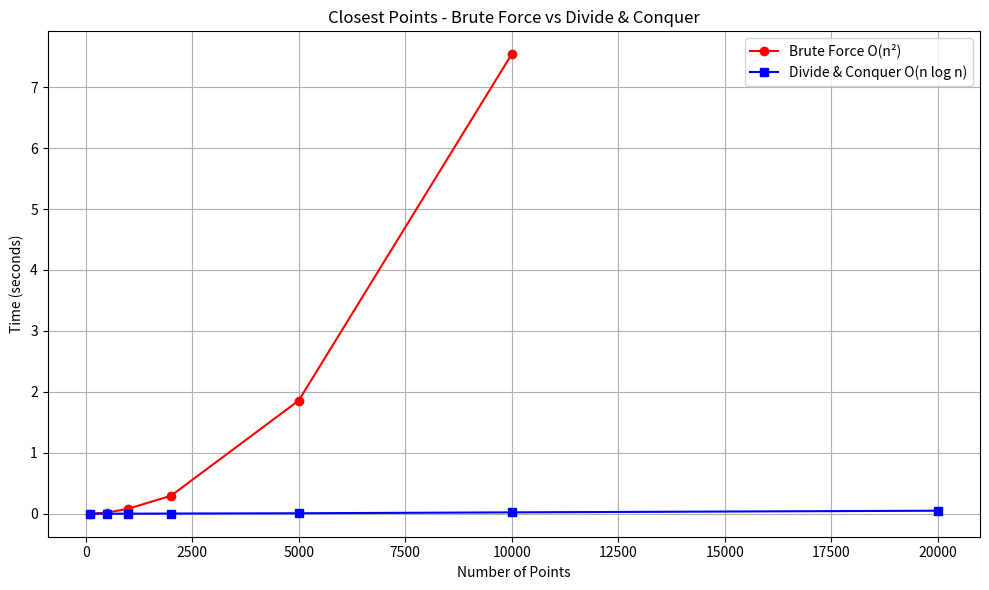

Reproduce this figure in Python.
import random
import math
import time
import matplotlib.pyplot as plt


def distance(p1, p2):
    return math.sqrt((p1[0] - p2[0])**2 + (p1[1] - p2[1])**2)


def brute_force_closest(points):
    n = len(points)
    min_dist = float('inf')
    closest = None
    for i in range(n):
        for j in range(i + 1, n):
            d = distance(points[i], points[j])
            if d < min_dist:
                min_dist = d
                closest = (points[i], points[j])
    return min_dist, closest


def strip_closest(strip, d):
    min_dist = d
    closest = None
    strip.sort(key=lambda p: p[1])

    for i in range(len(strip)):
        j = i + 1
        while j < len(strip) and (strip[j][1] - strip[i][1]) < min_dist:
            dist = distance(strip[i], strip[j])
            if dist < min_dist:
                min_dist = dist
                closest = (strip[i], strip[j])
            j += 1

    return min_dist, closest


def closest_rec(points_sorted_x):
    n = len(points_sorted_x)
    if n <= 3:
        return brute_force_closest(points_sorted_x)

    mid = n // 2
    mid_point = points_sorted_x[mid]

    left = points_sorted_x[:mid]
    right = points_sorted_x[mid:]

    dl, cl = closest_rec(left)
    dr, cr = closest_rec(right)

    if dl < dr:
        d = dl
        closest = cl
    else:
        d = dr
        closest = cr

    strip = [p for p in points_sorted_x if abs(p[0] - mid_point[0]) < d]

    ds, cs = strip_closest(strip, d)
    if cs is not None and ds < d:
        return ds, cs
    return d, closest


def divide_and_conquer_closest(points):
    sorted_points = sorted(points, key=lambda p: p[0])
    return closest_rec(sorted_points)


def generate_points(n):
    return [(random.uniform(0, 10000), random.uniform(0, 10000)) for _ in range(n)]


def main():
    random.seed(42)

    # test correctness
    print("=== Correctness Test ===")
    test_points = generate_points(100)
    bf_dist, bf_pair = brute_force_closest(test_points)
    dc_dist, dc_pair = divide_and_conquer_closest(test_points)
    print(f"Brute force: distance = {bf_dist:.6f}, points = {bf_pair}")
    print(f"Divide & Conquer: distance = {dc_dist:.6f}, points = {dc_pair}")
    print(f"Results match: {abs(bf_dist - dc_dist) < 1e-9}")

    # timing comparison
    print("\n=== Timing Comparison ===")
    sizes = [100, 500, 1000, 2000, 5000, 10000, 20000]
    bf_times = []
    dc_times = []

    for n in sizes:
        points = generate_points(n)

        if n <= 10000:
            start = time.time()
            brute_force_closest(points)
            bf_time = time.time() - start
        else:
            bf_time = None
        bf_times.append(bf_time)

        start = time.time()
        divide_and_conquer_closest(points)
        dc_time = time.time() - start
        dc_times.append(dc_time)

        bf_str = f"{bf_time:.4f}s" if bf_time is not None else "skipped"
        print(f"n = {n:>6}: BF = {bf_str}, D&C = {dc_time:.4f}s")

    # plot
    plt.figure(figsize=(10, 6))

    bf_x = [s for s, t in zip(sizes, bf_times) if t is not None]
    bf_y = [t for t in bf_times if t is not None]
    plt.plot(bf_x, bf_y, 'ro-', label='Brute Force O(n²)')
    plt.plot(sizes, dc_times, 'bs-', label='Divide & Conquer O(n log n)')

    plt.xlabel('Number of Points')
    plt.ylabel('Time (seconds)')
    plt.title('Closest Points - Brute Force vs Divide & Conquer')
    plt.legend()
    plt.grid(True)
    plt.tight_layout()
    plt.savefig('closest_points_comparison.png', dpi=100)
    plt.show()

    print("\n=== Complexity Analysis ===")
    print("Brute Force: O(n^2) - checks all pairs")
    print("Divide & Conquer: O(n log n) - splits points by x-coordinate,")
    print("  recurse on each half, then check strip of width 2d around midline.")
    print("  Strip check is O(n) because each point only needs to compare")
    print("  with at most 7 others (geometric argument).")


if __name__ == "__main__":
    main()
